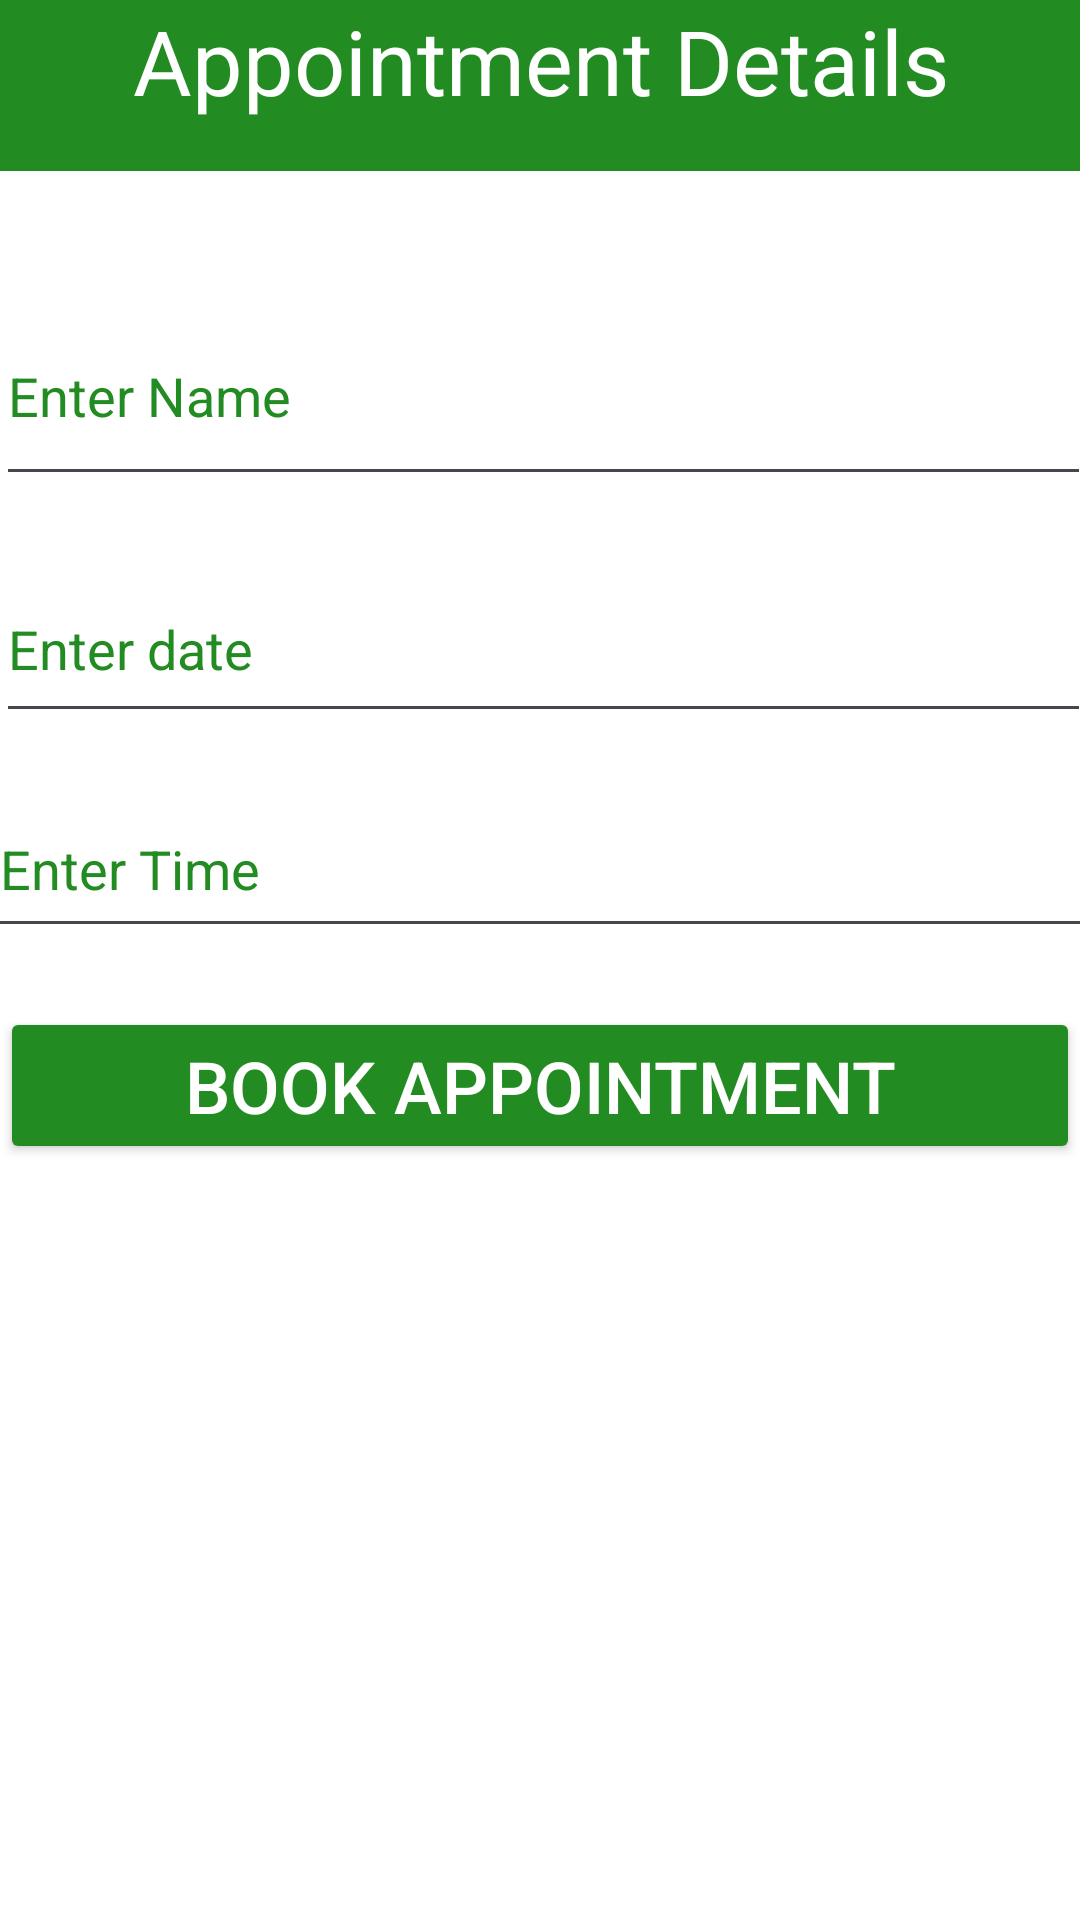

Android layout source for this screen:
<!-- AndroidManifest.xml: application theme Theme.NewActivty -->
<!-- res/layout/activity_schedulepage.xml -->
<?xml version="1.0" encoding="utf-8"?>
<androidx.constraintlayout.widget.ConstraintLayout xmlns:android="http://schemas.android.com/apk/res/android"
    xmlns:app="http://schemas.android.com/apk/res-auto"
    xmlns:tools="http://schemas.android.com/tools"
    android:layout_width="match_parent"
    android:layout_height="match_parent"
    android:background="@color/white"
    tools:context=".schedulepage">

    <Button
        android:id="@+id/button2"
        android:layout_width="0dp"
        android:layout_height="wrap_content"
        android:layout_marginBottom="252dp"
        android:backgroundTint="@color/forest_green"
        android:text="book Appointment"
        android:textColor="@color/white"
        android:textSize="24sp"
        app:layout_constraintBottom_toBottomOf="parent"
        app:layout_constraintEnd_toEndOf="parent"
        app:layout_constraintHorizontal_bias="0.0"
        app:layout_constraintStart_toStartOf="parent" />

    <EditText
        android:id="@+id/editTextTime"
        android:layout_width="370dp"
        android:layout_height="56dp"
        android:ems="10"
        android:hint="Enter Time"
        android:inputType="time"
        android:shadowColor="@color/black"
        android:textColor="@color/black"
        android:textColorHint="@color/forest_green"
        app:layout_constraintBottom_toBottomOf="parent"
        app:layout_constraintEnd_toEndOf="parent"
        app:layout_constraintHorizontal_bias="0.466"
        app:layout_constraintStart_toStartOf="parent"
        app:layout_constraintTop_toTopOf="parent"
        app:layout_constraintVertical_bias="0.445" />

    <EditText
        android:id="@+id/editEditTextdate"
        android:layout_width="365dp"
        android:layout_height="59dp"
        android:ems="10"
        android:hint="Enter date"
        android:inputType="date"
        android:textColor="@android:color/black"
        android:textColorHint="@color/forest_green"
        app:layout_constraintBottom_toBottomOf="parent"
        app:layout_constraintEnd_toEndOf="parent"
        app:layout_constraintHorizontal_bias="0.368"
        app:layout_constraintStart_toStartOf="parent"
        app:layout_constraintTop_toTopOf="parent"
        app:layout_constraintVertical_bias="0.319" />

    <EditText
        android:id="@+id/editTextText"
        android:layout_width="365dp"
        android:layout_height="70dp"
        android:ems="10"
        android:hint="Enter Name"
        android:textColor="@color/black"
        android:textColorHint="@color/forest_green"
        app:layout_constraintBottom_toBottomOf="parent"
        app:layout_constraintEnd_toEndOf="parent"
        app:layout_constraintHorizontal_bias="0.384"
        app:layout_constraintStart_toStartOf="parent"
        app:layout_constraintTop_toTopOf="parent"
        app:layout_constraintVertical_bias="0.167" />

    <TextView
        android:id="@+id/textView30"
        android:layout_width="415dp"
        android:layout_height="57dp"
        android:background="@color/forest_green"
        android:text="Appointment Details"
        android:textAlignment="center"
        android:textColor="@color/white"
        android:textSize="30sp"
        app:layout_constraintEnd_toEndOf="parent"
        app:layout_constraintHorizontal_bias="0.497"
        app:layout_constraintStart_toStartOf="parent"
        app:layout_constraintTop_toTopOf="parent" />

</androidx.constraintlayout.widget.ConstraintLayout>
<!-- resources referenced by this layout -->
<resources>
  <color name="black">#FF000000</color>
  <color name="forest_green">#228B22</color>
      light and dark green:
  <color name="white">#FFFFFFFF</color>
      Red:
  <style name="Theme.NewActivty" parent="Base.Theme.NewActivty" />
  <style name="Base.Theme.NewActivty" parent="Theme.Material3.DayNight.NoActionBar">
          
          
      </style>
</resources>
